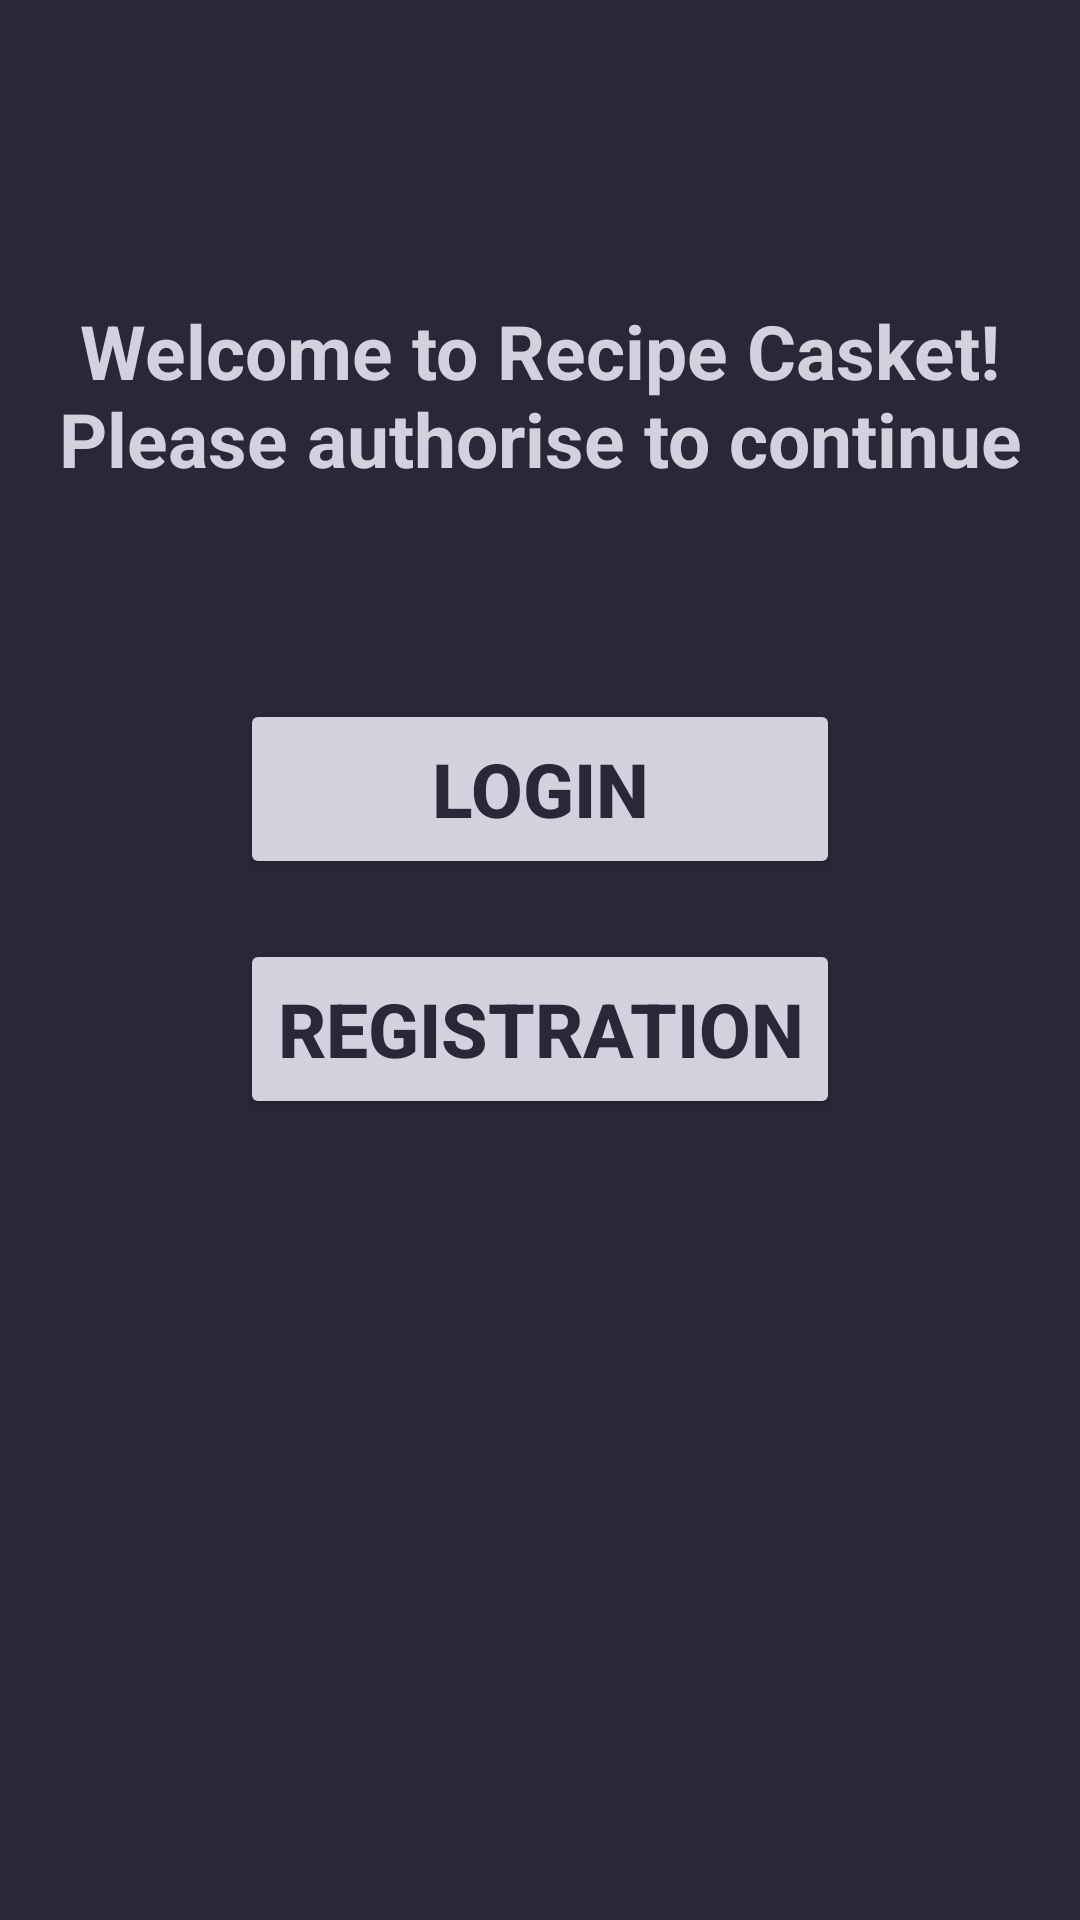

Here is an Android app screen rendered from its layout file. Give the layout XML and the strings, colors and styles it references.
<!-- AndroidManifest.xml: application theme Theme.RecipeCasket -->
<!-- res/layout/activity_main.xml -->
<?xml version="1.0" encoding="utf-8"?>
<RelativeLayout xmlns:android="http://schemas.android.com/apk/res/android"
    xmlns:app="http://schemas.android.com/apk/res-auto"
    xmlns:tools="http://schemas.android.com/tools"
    android:layout_width="match_parent"
    android:layout_height="match_parent"
    android:background="#2B2738"
    tools:context=".activities.MainActivity">

    <TextView
        android:id="@+id/textView"
        android:layout_width="wrap_content"
        android:layout_height="wrap_content"
        android:text="@string/welcome_str"
        android:layout_centerHorizontal="true"
        android:layout_marginTop="100dp"
        android:textSize="25sp"
        android:gravity="center"
        android:textStyle="bold"
        android:textColor="#D4D1DF"
        app:layout_constraintEnd_toEndOf="parent"
        app:layout_constraintStart_toStartOf="parent"
        app:layout_constraintTop_toTopOf="parent" />

    <Button
        android:id="@+id/btnLogin"
        android:layout_width="200dp"
        android:layout_height="60dp"
        android:text="@string/registration_activity"
        android:layout_below="@id/textView"
        android:layout_centerHorizontal="true"
        android:layout_marginTop="70dp"
        android:textStyle="bold"
        android:textColor="#2B2738"
        android:backgroundTint="#D4D1DF"
        android:textSize="25sp"
        app:layout_constraintEnd_toEndOf="parent"
        app:layout_constraintStart_toStartOf="parent"
        app:layout_constraintTop_toBottomOf="@+id/textView" />

    <Button
        android:id="@+id/btnRegistration"
        android:layout_width="200dp"
        android:layout_height="60dp"
        android:layout_below="@id/btnLogin"
        android:layout_centerHorizontal="true"
        android:layout_marginTop="20dp"
        android:text="@string/registration_button"
        android:textStyle="bold"
        android:textColor="#2B2738"
        android:backgroundTint="#D4D1DF"
        android:textSize="25sp"
        app:layout_constraintEnd_toEndOf="parent"
        app:layout_constraintStart_toStartOf="parent"
        app:layout_constraintTop_toBottomOf="@+id/btnLogin" />
</RelativeLayout>
<!-- resources referenced by this layout -->
<resources>
  <string name="registration_activity">Login</string>
  <string name="registration_button">Registration</string>
  <string name="welcome_str">Welcome to Recipe Casket! Please authorise to continue</string>
  <style name="Theme.RecipeCasket" parent="Base.Theme.RecipeCasket" />
  <style name="Base.Theme.RecipeCasket" parent="Theme.Material3.DayNight.NoActionBar">
          
          
      </style>
</resources>
